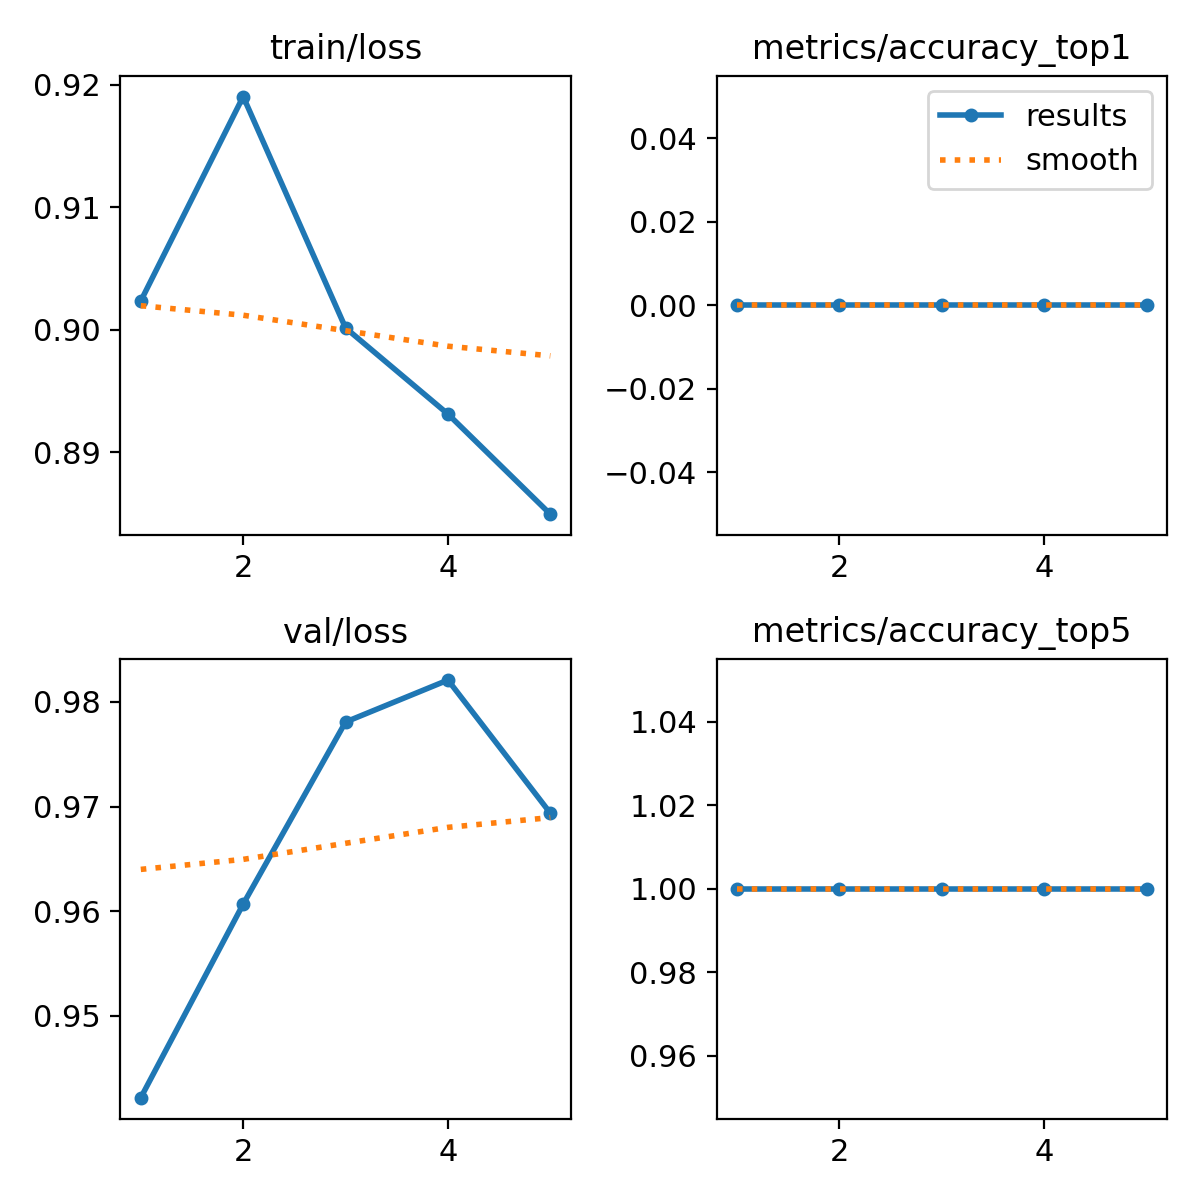

The table this chart was drawn from, first rows:
epoch, time, train/loss, metrics/accuracy_top1, metrics/accuracy_top5, val/loss, lr/pg0, lr/pg1, lr/pg2
1, 2.919, 0.9024, 0, 1, 0.9422, 0, 0, 0
2, 5.446, 0.919, 0, 1, 0.9607, 1.33693e-05, 1.33693e-05, 1.33693e-05
3, 7.62, 0.9002, 0, 1, 0.9781, 2.01374e-05, 2.01374e-05, 2.01374e-05
4, 9.513, 0.8931, 0, 1, 0.9821, 2.03041e-05, 2.03041e-05, 2.03041e-05
5, 11.41, 0.885, 0, 1, 0.9694, 1.38694e-05, 1.38694e-05, 1.38694e-05
